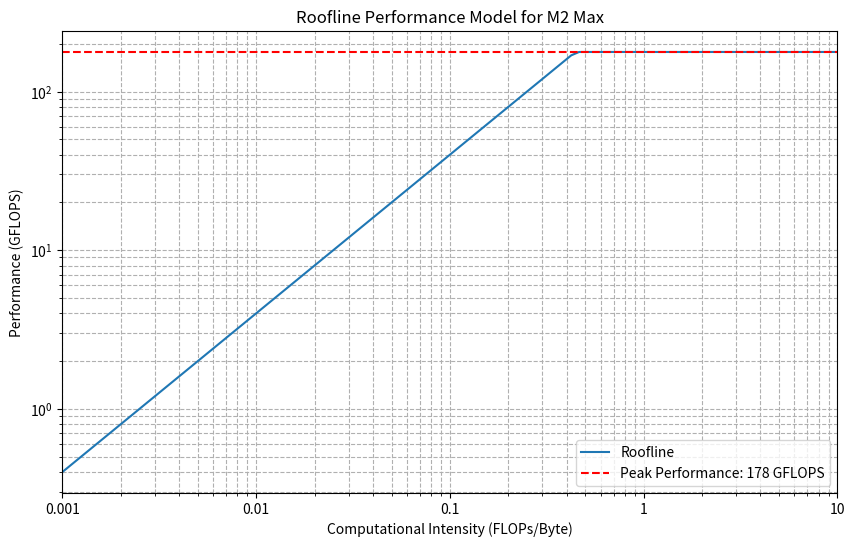

Recreate this plot in Python.
import matplotlib.pyplot as plt
import numpy as np

# Mac M2 Max
num_cores = 8
flops_per_core_per_cycle = 6
clock_speed_hz = 3.7 * 1e9
memory_bandwidth_gb_s = 400  # in GB/s
memory_bandwidth_bytes_s = memory_bandwidth_gb_s * 1e9  # in bytes/s

# Calculate Peak Computational Performance
peak_flops = num_cores * flops_per_core_per_cycle * clock_speed_hz  # in FLOPS
peak_flops_gflops = peak_flops / 1e9  # in GFLOPS

# Define computational intensity (FLOPs per byte) range for x-axis
intensity = np.logspace(-3, 1, 100)  # from 0.001 to 10

compute_bound = peak_flops_gflops * np.ones_like(intensity)  # Horizontal line
memory_bound = memory_bandwidth_gb_s * intensity   # Diagonal line

# Plotting
plt.figure(figsize=(10, 6))
plt.loglog(intensity, np.minimum(compute_bound, memory_bound), label="Roofline")
plt.axhline(y=peak_flops_gflops, color='r', linestyle='--', label=f"Peak Performance: {peak_flops_gflops:.0f} GFLOPS")

plt.title("Roofline Performance Model for M2 Max")
plt.xlabel("Computational Intensity (FLOPs/Byte)")
plt.ylabel("Performance (GFLOPS)")
plt.xlim([0.001, 10])
plt.xticks([0.001, 0.01, 0.1, 1, 10], [0.001, 0.01, 0.1, 1, 10])
plt.legend()
plt.grid(True, which="both", ls="--")
plt.show()
